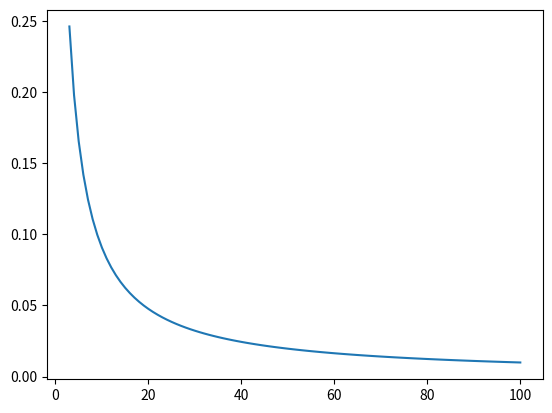

The matplotlib source for this figure:
# -*- coding: utf-8 -*-
"""
Éditeur de Spyder

Ceci est un script temporaire.
"""

from numpy import *
from math import pi
import matplotlib.pyplot as plt

##exercice 1
u=array([[1],[-1],[2]])
v=array([[10],[-1],[3]])
w=array([[5],[-1],[4]])

print(3*u)
print(linalg.norm(u,2))
print(2*u-v+5*w)
print(linalg.norm(2*u-v+5*w,1))
print(linalg.norm(w-4*v,inf))
print(vdot(u,v))

##Exercice 2

u1=array([[1],[-3],[3],[5],[4]])
u2=array([[0],[1],[2],[4],[3]])
u3=array([[2],[-5],[-1],[-6],[1]])
u4=array([[3],[4],[5],[-2],[0]])

A=hstack((u1,u2,u3,u4))
print(linalg.matrix_rank(A))
A[:,3]=[ -3,11,4,13 ,4]
print(linalg.matrix_rank(A))

##Exercice 3
A=matrix([[1,3,2],[-5,3,1],[-10,0,3],[1,0,-2]])
B=matrix([[1,-2,5],[6,1,-1]])
C=matrix([[10,-5],[3,1]])

print(A.shape)
print(B.size)

print(dot(A,B.T))
print(eye(2)-dot(B,(B.T)))
D=dot(A,(A.T))

vp, vecp = linalg.eig(D)
print("aa",max(abs(vp)))
print(vecp)

print("tout devrait faire 0:")
#malheuresement a cause des flotans on a e-16 au lieu de 0
for i in range(D.shape[0]):
    print(dot((D-dot(vp[i],eye(D.shape[0]))),vecp[:,i]))
    
##Exercice 4
A=matrix([[1,-1,7],[-4,2,11],[8,0,3]])
B=matrix([[3,-2,-1],[7,8,6],[5,1,3]])
print(A*pi)
print(A*B)
print(dot(A,ones(A.shape)))
d=diag(A)
B=B-dot(eye(3),diag(B))
C=hstack((A,B))
D=vstack((A,B))

#je ne vois pas comment eviter la boucle pour la 4:7

print("elements",B[0:B.shape[0]+1:2,0:B.shape[1]+1:2])
print(B)

print(D)
print("elements",D[0:D.shape[0]+1:2,0:D.shape[1]+1:2])


#Exercice 5
def vectalea(n):
    v=random.rand(n)
    #diviser par sa norme 2
    v=v/linalg.norm(v,2)
    return v
    
def fonctiondeux(n):
    return random.randint(2, size=(n, n))


#Exercice 6
def fonctionsomme(n):
    res=0
    for i in range(n+1):
        temp=1/(2*i+1)
        if i%2==1:
            temp=-temp
        res=res+temp
    return res

def precision(epsilon):
    i=0
    while(abs(pi-4*fonctionsomme(i))<epsilon):
        i=i+1
    return i
    
y= [abs(pi-4*fonctionsomme(i)) for i in range(3,101)]
x= range(3,101)

plt.plot(x,y)
plt.show()